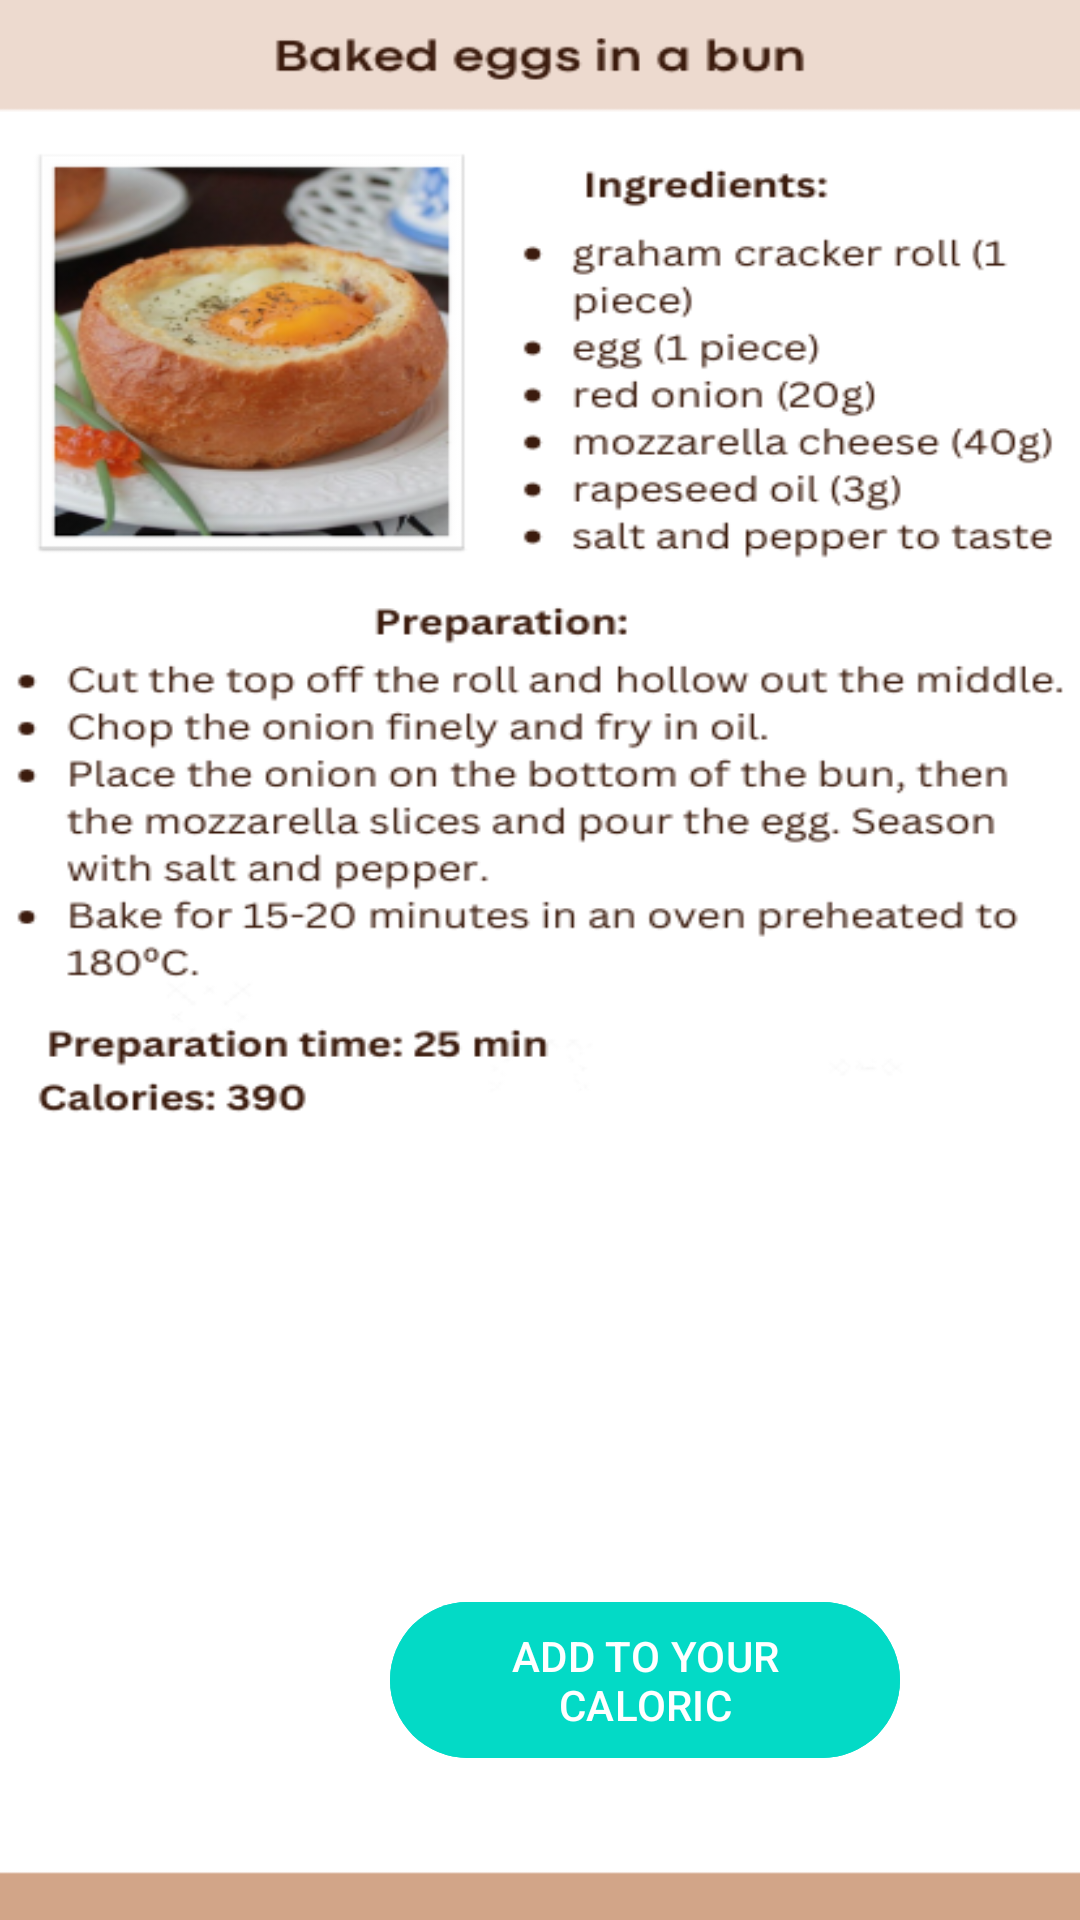

Android layout source for this screen:
<!-- AndroidManifest.xml: application theme Theme.Zadaniezajecia2 -->
<!-- res/layout/b_eggs.xml -->
<?xml version="1.0" encoding="utf-8"?>
<RelativeLayout xmlns:android="http://schemas.android.com/apk/res/android"
    xmlns:app="http://schemas.android.com/apk/res-auto"
    xmlns:tools="http://schemas.android.com/tools"
    android:layout_width="match_parent"
    android:layout_height="match_parent"
    android:background="@drawable/b_eggs"
    tools:context=".BakedEggActivity">

    <com.google.android.material.button.MaterialButton
        android:id="@+id/check1btn"
        android:layout_width="510px"
        android:layout_height="180px"
        android:layout_marginStart="130dp"
        android:layout_marginTop="530dp"
        android:backgroundTint="@color/design_default_color_secondary"
        android:text="ADD TO YOUR CALORIC" />




</RelativeLayout>
<!-- resources referenced by this layout -->
<resources>
  <!-- drawable b_eggs: png bitmap (drawable, 132270 bytes) -->
  <style name="Theme.Zadaniezajecia2" parent="Base.Theme.Zadaniezajecia2" />
  <style name="Base.Theme.Zadaniezajecia2" parent="Theme.Material3.DayNight.NoActionBar">
          
          
      </style>
</resources>
